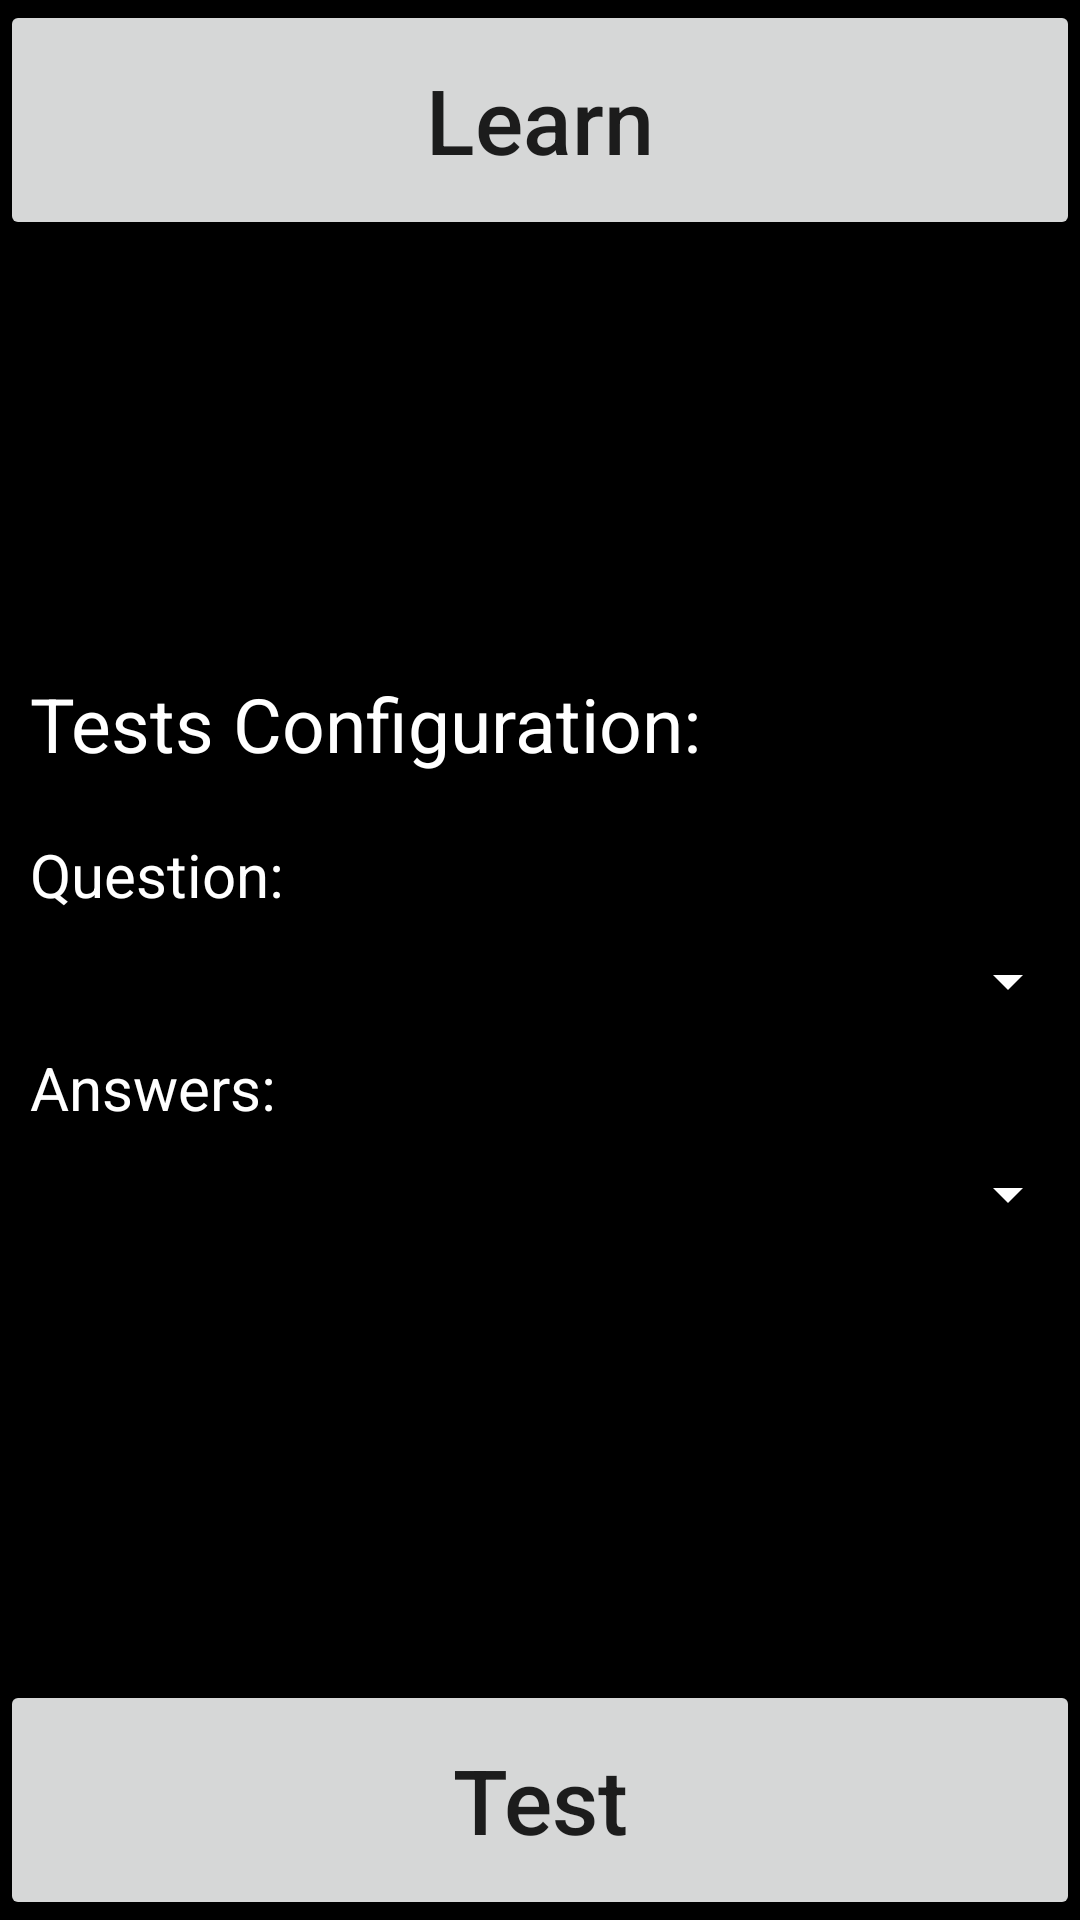

Reconstruct the res/layout file that produces this screen, plus the resources it refers to.
<!-- AndroidManifest.xml: application theme AppTheme -->
<!-- res/layout/activity_home.xml -->
<?xml version="1.0" encoding="utf-8"?>
<RelativeLayout xmlns:android="http://schemas.android.com/apk/res/android"
    xmlns:tools="http://schemas.android.com/tools"
    android:layout_width="match_parent"
    android:layout_height="match_parent"
    android:background="@color/colorBlack"
    tools:context="com.example.android.kys.HomeActivity">

    <Button
        android:id="@+id/button_open_learn"
        android:layout_width="match_parent"
        android:layout_height="80dp"
        android:layout_alignParentStart="true"
        android:text="@string/learn"
        android:textAllCaps="false"
        android:textSize="30sp" />

    <TextView
        android:id="@+id/text_tests_configuration"
        android:layout_width="wrap_content"
        android:layout_height="wrap_content"
        android:layout_above="@+id/text_test_question"
        android:layout_alignParentStart="true"
        android:layout_margin="10dp"
        android:layout_marginTop="16dp"
        android:gravity="center"
        android:text="@string/tests_configuration"
        android:textColor="@color/colorWhite"
        android:textSize="25sp" />

    <TextView
        android:id="@+id/text_test_question"
        android:layout_width="wrap_content"
        android:layout_height="wrap_content"
        android:layout_above="@+id/spinner_test_question"
        android:layout_alignParentStart="true"
        android:layout_margin="10dp"
        android:layout_marginTop="26dp"
        android:text="@string/question"
        android:textColor="@color/colorWhite"
        android:textSize="20sp" />

    <Spinner
        android:id="@+id/spinner_test_question"
        android:layout_width="match_parent"
        android:layout_height="wrap_content"
        android:layout_above="@+id/text_test_answers"
        android:layout_alignStart="@+id/text_test_question"
        android:backgroundTint="@color/colorWhite"
        android:entries="@array/questions_values"
        android:popupBackground="@color/colorDarkGrey"
        android:prompt="@string/questions_prompt"
        android:scrollbarSize="50dp" />

    <TextView
        android:id="@+id/text_test_answers"
        android:layout_width="wrap_content"
        android:layout_height="wrap_content"
        android:layout_above="@+id/spinner_test_answers"
        android:layout_alignParentStart="true"
        android:layout_margin="10dp"
        android:layout_marginBottom="26dp"
        android:text="@string/answers"
        android:textColor="@color/colorWhite"
        android:textSize="20sp" />

    <Spinner
        android:id="@+id/spinner_test_answers"
        android:layout_width="match_parent"
        android:layout_height="wrap_content"
        android:layout_above="@+id/button_open_test"
        android:layout_alignStart="@+id/text_tests_configuration"
        android:layout_marginBottom="150dp"
        android:backgroundTint="@color/colorWhite"
        android:entries="@array/questions_values"
        android:popupBackground="@color/colorDarkGrey"
        android:prompt="@string/answers_prompt"
        android:scrollbarSize="50dp" />

    <Button
        android:id="@+id/button_open_test"
        android:layout_width="match_parent"
        android:layout_height="80dp"
        android:layout_alignParentBottom="true"
        android:text="@string/test"
        android:textAllCaps="false"
        android:textSize="30sp" />

</RelativeLayout>
<!-- resources referenced by this layout -->
<resources>
  <string-array name="questions_values">
          <item>Person Number</item>
          <item>Person Name</item>
          <item>Person Pictures</item>
      </string-array>
  <color name="colorBlack">#000000</color>
  <color name="colorDarkGrey">#5a5858</color>
  <color name="colorWhite">#ffffff</color>
  <string name="answers">Answers:</string>
  <string name="answers_prompt">Answers</string>
  <string name="learn">Learn</string>
  <string name="question">Question:</string>
  <string name="questions_prompt">Question</string>
  <string name="test">Test</string>
  <string name="tests_configuration">Tests Configuration:</string>
  <style name="AppTheme" parent="Theme.AppCompat.Light.NoActionBar">
          
          <item name="colorPrimary">@color/colorPrimary</item>
          <item name="colorPrimaryDark">@color/colorPrimaryDark</item>
          <item name="colorAccent">@color/colorAccent</item>
      </style>
  <color name="colorPrimary">#3F51B5</color>
  <color name="colorPrimaryDark">#303F9F</color>
  <color name="colorAccent">#ff4081</color>
</resources>
